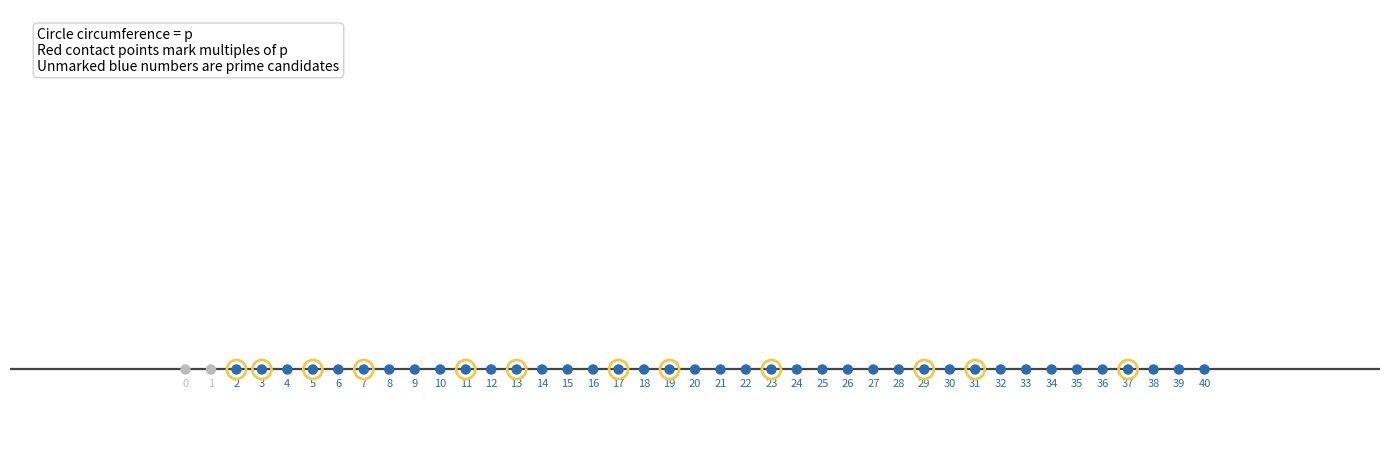

Write Python code to recreate this figure.
# Installation:
# pip install matplotlib numpy

"""Minimal rolling-circle animation for prime discovery on a number line.

Each circle has circumference equal to p, so its radius is p / (2 * pi).
The circle rolls without slipping, and a red point on the circumference marks
integer contact positions that are divisible by p.
"""

from __future__ import annotations

import math
from dataclasses import dataclass
from pathlib import Path
from typing import Iterable

import matplotlib.pyplot as plt
import numpy as np
from matplotlib import animation
from matplotlib.colors import to_rgba
from matplotlib.patches import Ellipse


# ---------------------------------------------------------------------------
# Configuration
# ---------------------------------------------------------------------------
MAX_NUMBER = 40

PRIME_MODE = "auto"  # "auto" or "manual"
MANUAL_CIRCLES = list(range(2, 40))
MANUAL_START_TOGETHER = True

ANIMATION_SPEED = 0.1
SHOW_NUMBER_LABELS = True
SHOW_ALL_PREVIOUS_CIRCLES = True
KEEP_COMPOSITES_RED = True

MARK_FROM = "p_squared"  # "2p" or "p_squared"
START_ROLLING_FROM = "zero"  # "zero" or "p"

SHOW_CONTACT_MARKS = True
ROLL_BACK_ENABLED = True
SHOW_PHASE_DATA = False
SHOW_GOLDBACH_RESULT = True
FLIP_FRAME_COUNT = 40
FLIP_DOT_LIFT = 0.35

EXPORT_ANIMATION = False
EXPORT_FORMAT = "mp4"  # "mp4" or "gif"


# ---------------------------------------------------------------------------
# Visual constants
# ---------------------------------------------------------------------------
BACKGROUND_COLOR = "white"
NUMBER_LINE_COLOR = "#444444"
CANDIDATE_COLOR = "#2b6cb0"
COMPOSITE_COLOR = "#d62728"
ACTIVE_PRIME_COLOR = "#d4a017"
ACTIVE_CIRCLE_COLOR = "#1f3f5b"
PREVIOUS_CIRCLE_COLOR = "#9fb3c8"
CONTACT_MARK_COLOR = "#c61c1c"
CHOSEN_NUMBER_RING_COLOR = "#f2c94c"
INACTIVE_NUMBER_COLOR = "#bbbbbb"

BASE_MARKER_SIZE = 42
ACTIVE_MARKER_SIZE = 150
LINE_WIDTH = 1.6
FPS = 30
HOLD_FRAMES = 16


def is_prime(n: int) -> bool:
    """Return True if n is prime."""
    if n < 2:
        return False
    if n == 2:
        return True
    if n % 2 == 0:
        return False

    limit = int(math.isqrt(n))
    for divisor in range(3, limit + 1, 2):
        if n % divisor == 0:
            return False
    return True


def get_primes_up_to(limit: int) -> list[int]:
    """Return all primes up to limit using the primality helper above."""
    return [value for value in range(2, limit + 1) if is_prime(value)]


def validate_configuration() -> None:
    if PRIME_MODE not in {"auto", "manual"}:
        raise ValueError("PRIME_MODE must be 'auto' or 'manual'.")
    if MARK_FROM not in {"2p", "p_squared"}:
        raise ValueError("MARK_FROM must be '2p' or 'p_squared'.")
    if START_ROLLING_FROM not in {"zero", "p"}:
        raise ValueError("START_ROLLING_FROM must be 'zero' or 'p'.")
    if EXPORT_FORMAT not in {"mp4", "gif"}:
        raise ValueError("EXPORT_FORMAT must be 'mp4' or 'gif'.")
    if ANIMATION_SPEED <= 0:
        raise ValueError("ANIMATION_SPEED must be positive.")
    if FLIP_FRAME_COUNT < 0:
        raise ValueError("FLIP_FRAME_COUNT must be >= 0.")


def parse_manual_circle_values(circle_values: Iterable[int | str]) -> list[int]:
    """Parse manual circle entries.

    Supports:
    - integers: 12
    - strings: "12"
    - ranges: "10-16" (inclusive)
    """
    parsed: list[int] = []
    for value in circle_values:
        if isinstance(value, int):
            parsed.append(value)
            continue

        text = str(value).strip()
        if not text:
            continue

        if "-" in text:
            left, right = text.split("-", 1)
            left = left.strip()
            right = right.strip()
            if left.lstrip("-").isdigit() and right.lstrip("-").isdigit():
                start = int(left)
                end = int(right)
                step = 1 if end >= start else -1
                parsed.extend(list(range(start, end + step, step)))
                continue

        if text.lstrip("-").isdigit():
            parsed.append(int(text))

    return parsed


def get_goldbach_left_primes(max_number: int) -> set[int]:
    """Return left-side primes p where p + q = 2*max_number for some prime q."""
    target = 2 * max_number
    left_primes: set[int] = set()
    for p in range(2, max_number + 1):
        if is_prime(p) and is_prime(target - p):
            left_primes.add(p)
    return left_primes


def get_circle_start_x(p: int) -> float:
    return 0.0 if START_ROLLING_FROM == "zero" else float(p)


def get_mark_start(p: int) -> int:
    if MARK_FROM == "2p":
        return 2 * p
    return p * p


def get_mark_targets(p: int, max_number: int) -> list[int]:
    """Return the integer positions that should be marked for the circle p."""
    if p < 2:
        return []

    first_target = max(get_mark_start(p), p + 1)
    if first_target > max_number:
        return []

    first_multiple = ((first_target + p - 1) // p) * p
    if first_multiple == p:
        first_multiple += p

    return list(range(first_multiple, max_number + 1, p))


def get_backward_targets(p: int, max_number: int) -> list[int]:
    """Backward contact targets under the folded-line model.

    Real-line interpretation: after reaching MAX, the circle keeps rolling
    forward on [MAX, 2*MAX]. Ground contacts still happen at multiples of p.
    Folding around MAX maps each contact x (> MAX) to (2*MAX - x) in [0, MAX].
    These mirrored targets are consumed while the circle rolls leftward.
    """
    if p <= 0:
        return []

    # First contact strictly after MAX on the continued line.
    first_multiple = ((max_number + 1 + p - 1) // p) * p
    # Last contact not beyond 2*MAX on the continued line.
    last_multiple = ((2 * max_number) // p) * p
    if first_multiple > last_multiple:
        return []

    mirrored_targets: list[int] = []
    for contact_on_extended_line in range(first_multiple, last_multiple + 1, p):
        mirrored_targets.append(2 * max_number - contact_on_extended_line)
    return mirrored_targets


def build_auto_circle_sequence(max_number: int) -> list[int]:
    """Discover circles by repeatedly taking the next unmarked number."""
    discovered_circles: list[int] = []
    composite_flags = np.zeros(max_number + 1, dtype=bool)

    for candidate in range(2, max_number + 1):
        if composite_flags[candidate]:
            continue

        discovered_circles.append(candidate)
        for marked_value in get_mark_targets(candidate, max_number):
            composite_flags[marked_value] = True

    return discovered_circles


def build_manual_circle_sequence(max_number: int, circle_values: Iterable[int]) -> list[int]:
    sequence: list[int] = []
    seen: set[int] = set()
    for value in parse_manual_circle_values(circle_values):
        candidate = int(value)
        if candidate < 2 or candidate > max_number or candidate in seen:
            continue
        seen.add(candidate)
        sequence.append(candidate)
    return sequence


def get_circle_sequence(max_number: int) -> list[int]:
    if PRIME_MODE == "auto":
        return build_auto_circle_sequence(max_number)
    return build_manual_circle_sequence(max_number, MANUAL_CIRCLES)


@dataclass
class CircleRuntime:
    circle: "RollingCircle"
    forward_targets: list[int]
    backward_targets: list[int]
    next_forward_target_index: int = 0
    next_backward_target_index: int = 0


@dataclass
class FrameCircleSnapshot:
    p: int
    radius: float
    center_x: float
    center_y: float
    red_x: float
    red_y: float
    is_moving: bool


@dataclass
class FrameState:
    circle_snapshots: list[FrameCircleSnapshot]
    composite_flags: np.ndarray
    contact_positions: list[int]
    active_prime: int | None
    motion_mode: str
    flip_progress: float = 0.0


def make_snapshots(runtimes: list[CircleRuntime]) -> list[FrameCircleSnapshot]:
    snapshots: list[FrameCircleSnapshot] = []
    for runtime in runtimes:
        c = runtime.circle
        snapshots.append(
            FrameCircleSnapshot(
                p=c.p,
                radius=c.radius,
                center_x=c.center_x,
                center_y=c.center_y,
                red_x=c.red_point[0],
                red_y=c.red_point[1],
                is_moving=(c.distance_traveled < c.total_distance - 1e-12),
            )
        )
    return snapshots


def get_flip_horizontal_scale(progress: float) -> float:
    """Horizontal scale for pseudo-3D flip (1 -> thin edge -> 1)."""
    return max(0.08, abs(math.cos(math.pi * progress)))


class RollingCircle:
    """Rolling circle with phase placeholders for later extensions."""

    def __init__(
        self,
        p: int,
        start_x: float,
        end_x: float,
        direction: int = 1,
        initial_angle: float = math.pi,
        angular_velocity_sign: float = 1.0,
        x_reflection: float = 1.0,
    ) -> None:
        self.p = int(p)
        self.radius = self.p / (2.0 * math.pi)
        self.start_x = float(start_x)
        self.end_x = float(end_x)
        self.direction = 1 if direction >= 0 else -1
        self.initial_angle = float(initial_angle)
        self.angular_velocity_sign = float(angular_velocity_sign)
        self.x_reflection = float(x_reflection)

        self.center_x = self.start_x
        self.center_y = self.radius
        self.distance_traveled = 0.0
        self.rotation_angle = self.initial_angle
        self.red_point = (self.center_x, 0.0)

        # Placeholder for future phase-comparison features.
        self.phase = 0.0
        self.angular_phase = 0.0
        self.phase_info: dict[str, float] = {}

        self.total_distance = abs(self.end_x - self.start_x)
        self.update_from_distance(0.0)

    def update_from_distance(self, distance: float) -> None:
        """Advance the circle while preserving the no-slip relation.

        The rolling angle obeys theta = -distance / radius. A phase offset of pi
        places the red point at the bottom initially so contacts occur every p
        units along the line, matching the desired multiple-marking behavior.
        """
        bounded_distance = min(max(distance, 0.0), self.total_distance)
        signed_distance = self.direction * bounded_distance

        self.distance_traveled = bounded_distance
        self.center_x = self.start_x + signed_distance
        self.center_y = self.radius
        self.rotation_angle = self.initial_angle + self.angular_velocity_sign * (bounded_distance / self.radius)

        self.phase = bounded_distance % self.p
        self.angular_phase = self.rotation_angle % (2.0 * math.pi)

        point_x = self.center_x + self.x_reflection * self.radius * math.sin(self.rotation_angle)
        point_y = self.center_y + self.radius * math.cos(self.rotation_angle)
        self.red_point = (point_x, point_y)

    @property
    def final_center_x(self) -> float:
        return self.end_x


def create_number_colors(visible_composites: np.ndarray) -> list[tuple[float, float, float, float]]:
    colors = [to_rgba(INACTIVE_NUMBER_COLOR), to_rgba(INACTIVE_NUMBER_COLOR)]
    for value in range(2, MAX_NUMBER + 1):
        colors.append(to_rgba(COMPOSITE_COLOR if visible_composites[value] else CANDIDATE_COLOR))
    return colors


def initialize_number_line_markers(ax: plt.Axes, max_number: int) -> tuple:
    x_values = np.arange(0, max_number + 1)
    y_values = np.zeros_like(x_values, dtype=float)
    colors = create_number_colors(np.zeros(max_number + 1, dtype=bool))

    markers = ax.scatter(
        x_values,
        y_values,
        s=BASE_MARKER_SIZE,
        c=colors,
        zorder=3,
    )

    active_prime_marker = ax.scatter(
        [],
        [],
        s=ACTIVE_MARKER_SIZE,
        facecolors="none",
        edgecolors=ACTIVE_PRIME_COLOR,
        linewidths=2.0,
        zorder=4,
    )

    label_artists: list[plt.Text] = []
    if SHOW_NUMBER_LABELS:
        label_offset = -0.22 * max(1.0, max_number / 25.0)
        for value in x_values:
            color = INACTIVE_NUMBER_COLOR if value < 2 else CANDIDATE_COLOR
            label_artists.append(
                ax.text(
                    value,
                    label_offset,
                    str(value),
                    ha="center",
                    va="top",
                    fontsize=8,
                    color=color,
                )
            )

    return markers, active_prime_marker, label_artists


def build_simulation_frames(circle_values: list[int], max_number: int) -> list[FrameState]:
    """Simulate all frames with concurrent rolling circles.

    A new circle starts as soon as its number is still unmarked at the moment
    we pass that number in the global sweep, so 3 can start while 2 is still
    moving, and 5 can start once both 2 and 3 have passed and not marked it.
    """
    runtimes: list[CircleRuntime] = []
    all_frames: list[FrameState] = []

    composite_flags = np.zeros(max_number + 1, dtype=bool)
    contact_positions: list[int] = []
    contact_seen: set[int] = set()

    start_lookup = {p: get_circle_start_x(p) for p in circle_values}
    targets_lookup = {p: get_mark_targets(p, max_number) for p in circle_values}
    spawned_primes: list[int] = []

    next_circle_index = 0
    global_sweep_x = 2.0
    hold_counter = 0
    motion_mode = "forward"

    # Safety cap to avoid accidental infinite loops when tuning parameters.
    max_frames = max(2000, int(math.ceil(max_number / ANIMATION_SPEED)) * 30)

    while len(all_frames) < max_frames:
        # In manual mode, optionally start all chosen circles together.
        if PRIME_MODE == "manual" and MANUAL_START_TOGETHER and next_circle_index == 0:
            for candidate in circle_values:
                start_x = start_lookup[candidate]
                runtimes.append(
                    CircleRuntime(
                        circle=RollingCircle(
                            p=candidate,
                            start_x=start_x,
                            end_x=float(max_number),
                            direction=1,
                            initial_angle=math.pi,
                            angular_velocity_sign=1.0,
                        ),
                        forward_targets=targets_lookup[candidate],
                        backward_targets=[],
                        next_forward_target_index=0,
                        next_backward_target_index=0,
                    )
                )
                spawned_primes.append(candidate)
            next_circle_index = len(circle_values)

        while motion_mode == "forward" and next_circle_index < len(circle_values):
            candidate = circle_values[next_circle_index]
            if candidate > int(math.floor(global_sweep_x + 1e-9)):
                break
            if PRIME_MODE == "manual" or not composite_flags[candidate]:
                start_x = start_lookup[candidate]
                runtimes.append(
                    CircleRuntime(
                        circle=RollingCircle(
                            p=candidate,
                            start_x=start_x,
                            end_x=float(max_number),
                            direction=1,
                            initial_angle=math.pi,
                            angular_velocity_sign=1.0,
                        ),
                        forward_targets=targets_lookup[candidate],
                        backward_targets=[],
                        next_forward_target_index=0,
                        next_backward_target_index=0,
                    )
                )
                spawned_primes.append(candidate)
            next_circle_index += 1

        any_moving = False
        active_prime: int | None = None

        for runtime in runtimes:
            circle = runtime.circle
            prev_distance = circle.distance_traveled
            new_distance = min(circle.total_distance, prev_distance + ANIMATION_SPEED)
            if new_distance > prev_distance + 1e-12:
                any_moving = True
            circle.update_from_distance(new_distance)

            if new_distance < circle.total_distance - 1e-12 and active_prime is None:
                active_prime = circle.p

            if motion_mode == "forward":
                while runtime.next_forward_target_index < len(runtime.forward_targets):
                    target = runtime.forward_targets[runtime.next_forward_target_index]
                    contact_distance = abs(target - circle.start_x)
                    if contact_distance <= circle.distance_traveled + 1e-9:
                        # Never mark a circle's own number.
                        if target != circle.p:
                            composite_flags[target] = True
                            if target not in contact_seen:
                                contact_seen.add(target)
                                contact_positions.append(target)
                        runtime.next_forward_target_index += 1
                    else:
                        break
            else:
                while runtime.next_backward_target_index < len(runtime.backward_targets):
                    target = runtime.backward_targets[runtime.next_backward_target_index]
                    contact_distance = abs(target - circle.start_x)
                    if contact_distance <= circle.distance_traveled + 1e-9:
                        # Backward pass may mark the circle's own value.
                        composite_flags[target] = True
                        if target not in contact_seen:
                            contact_seen.add(target)
                            contact_positions.append(target)
                        runtime.next_backward_target_index += 1
                    else:
                        break

        all_frames.append(
            FrameState(
                circle_snapshots=make_snapshots(runtimes),
                composite_flags=composite_flags.copy(),
                contact_positions=contact_positions.copy(),
                active_prime=active_prime,
                motion_mode=motion_mode,
                flip_progress=0.0,
            )
        )

        if motion_mode == "forward":
            global_sweep_x = min(float(max_number), global_sweep_x + ANIMATION_SPEED)
            done_discovering = next_circle_index >= len(circle_values)
            if not any_moving and done_discovering:
                if ROLL_BACK_ENABLED and spawned_primes:
                    # Capture the forward-end angle BEFORE the flip animation.
                    # Backward motion mirrors a continued rightward roll on
                    # [MAX, 2*MAX] back into [0, MAX].
                    pre_flip_angles: dict[int, float] = {
                        runtime.circle.p: runtime.circle.rotation_angle
                        for runtime in runtimes
                    }
                    if FLIP_FRAME_COUNT > 0:
                        initial_flip_angles = {runtime.circle.p: runtime.circle.rotation_angle for runtime in runtimes}
                        # Flip slowly in place before return roll.
                        for step in range(FLIP_FRAME_COUNT):
                            progress = (step + 1) / FLIP_FRAME_COUNT
                            for runtime in runtimes:
                                circle = runtime.circle
                                base_angle = initial_flip_angles[circle.p]
                                # Keep rotational phase continuous and mirror
                                # the x-offset through the flip. Add a slight
                                # upward arc so the dot does not appear to make
                                # fake ground contacts while turning in place.
                                circle.rotation_angle = base_angle
                                mirror_factor = math.cos(math.pi * progress)
                                lift_factor = abs(math.sin(math.pi * progress))
                                point_x = circle.center_x + (circle.radius * mirror_factor) * math.sin(circle.rotation_angle)
                                point_y = (
                                    circle.center_y
                                    + circle.radius * math.cos(circle.rotation_angle)
                                    + circle.radius * FLIP_DOT_LIFT * lift_factor
                                )
                                circle.red_point = (point_x, point_y)

                            all_frames.append(
                                FrameState(
                                    circle_snapshots=make_snapshots(runtimes),
                                    composite_flags=composite_flags.copy(),
                                    contact_positions=contact_positions.copy(),
                                    active_prime=None,
                                    motion_mode="flip",
                                    flip_progress=progress,
                                )
                            )

                    # Flip pass: re-spawn discovered circles on the right and roll back left.
                    runtimes = []
                    for p in spawned_primes:
                        right_start = float(max_number)
                        left_end = start_lookup[p]
                        backward_circle = RollingCircle(
                            p=p,
                            start_x=right_start,
                            end_x=left_end,
                            direction=-1,
                            # Exact mirror of continued rightward rolling:
                            # x_back(d) = 2*MAX - x_forward(MAX+d).
                            initial_angle=pre_flip_angles.get(p, math.pi),
                            angular_velocity_sign=1.0,
                            x_reflection=-1.0,
                        )
                        runtimes.append(
                            CircleRuntime(
                                circle=backward_circle,
                                forward_targets=[],
                                backward_targets=get_backward_targets(p, max_number),
                                next_forward_target_index=0,
                                next_backward_target_index=0,
                            )
                        )
                    motion_mode = "backward"
                    hold_counter = 0
                else:
                    hold_counter += 1
            else:
                hold_counter = 0
        else:
            if not any_moving:
                hold_counter += 1
            else:
                hold_counter = 0

        if hold_counter >= HOLD_FRAMES:
            break

    return all_frames


def build_figure(max_radius: float) -> tuple[plt.Figure, plt.Axes]:
    fig, ax = plt.subplots(figsize=(14, 7), facecolor=BACKGROUND_COLOR)
    ax.set_facecolor(BACKGROUND_COLOR)
    ax.axhline(0.0, color=NUMBER_LINE_COLOR, linewidth=LINE_WIDTH, zorder=1)

    horizontal_margin = max_radius + 1.0
    lower_margin = max(0.7, 0.55 * max_radius)
    upper_margin = max(1.5, 2.4 * max_radius)

    ax.set_xlim(-horizontal_margin, MAX_NUMBER + horizontal_margin)
    ax.set_ylim(-lower_margin, upper_margin)
    ax.set_aspect("equal", adjustable="box")

    ax.set_xticks([])
    ax.set_yticks([])
    for spine in ax.spines.values():
        spine.set_visible(False)

    return fig, ax


def create_animation() -> tuple[plt.Figure, animation.FuncAnimation]:
    validate_configuration()

    if PRIME_MODE == "auto":
        # Keep the explicit helper available for quick inspection or extension.
        _ = get_primes_up_to(MAX_NUMBER)

    circle_values = get_circle_sequence(MAX_NUMBER)
    if not circle_values:
        raise ValueError("No circles were generated. Check PRIME_MODE and MANUAL_CIRCLES.")

    goldbach_left_primes = get_goldbach_left_primes(MAX_NUMBER)
    use_goldbach_result = SHOW_GOLDBACH_RESULT and PRIME_MODE == "auto"

    simulation_frames = build_simulation_frames(circle_values, MAX_NUMBER)
    max_radius = max(p / (2.0 * math.pi) for p in circle_values)

    fig, ax = build_figure(max_radius)
    number_markers, active_prime_marker, label_artists = initialize_number_line_markers(ax, MAX_NUMBER)

    chosen_number_rings = ax.scatter(
        np.array(circle_values, dtype=float),
        np.zeros(len(circle_values), dtype=float),
        s=ACTIVE_MARKER_SIZE * 1.25,
        facecolors="none",
        edgecolors=CHOSEN_NUMBER_RING_COLOR,
        linewidths=2.0,
        zorder=4.5,
    )

    circle_patches: dict[int, Ellipse] = {}
    red_point_artists: dict[int, plt.Line2D] = {}
    for p in circle_values:
        patch = Ellipse((0.0, 0.0), width=0.0, height=0.0, angle=0.0, fill=False, linewidth=1.6, edgecolor=PREVIOUS_CIRCLE_COLOR, alpha=0.7, zorder=2)
        patch.set_visible(False)
        ax.add_patch(patch)
        circle_patches[p] = patch

        red_point_artist, = ax.plot([], [], "o", color=CONTACT_MARK_COLOR, markersize=4, zorder=6)
        red_point_artist.set_visible(False)
        red_point_artists[p] = red_point_artist

    contact_tick_height = -0.07 * max(1.0, max_radius)
    contact_markers = ax.scatter([], [], s=70, marker="|", c=CONTACT_MARK_COLOR, zorder=4)

    title_artist = ax.set_title("", fontsize=14, pad=18)
    info_artist = ax.text(
        0.02,
        0.96,
        "Circle circumference = p\nRed contact points mark multiples of p\nUnmarked blue numbers are prime candidates",
        transform=ax.transAxes,
        ha="left",
        va="top",
        fontsize=10,
        bbox={"boxstyle": "round", "facecolor": "white", "edgecolor": "#d0d0d0", "alpha": 0.95},
        zorder=10,
    )
    status_artist = ax.text(0.02, 0.76, "", transform=ax.transAxes, ha="left", va="top", fontsize=10, color="#333333")
    phase_artist = ax.text(0.02, 0.66, "", transform=ax.transAxes, ha="left", va="top", fontsize=10, color="#333333")

    def init() -> list:
        number_markers.set_facecolors(create_number_colors(np.zeros(MAX_NUMBER + 1, dtype=bool)))
        active_prime_marker.set_offsets(np.empty((0, 2)))
        contact_markers.set_offsets(np.empty((0, 2)))
        status_artist.set_text("")
        phase_artist.set_text("")

        for patch in circle_patches.values():
            patch.set_visible(False)
        for red_point in red_point_artists.values():
            red_point.set_visible(False)

        return [
            number_markers,
            active_prime_marker,
            chosen_number_rings,
            contact_markers,
            title_artist,
            info_artist,
            status_artist,
            phase_artist,
            *label_artists,
            *circle_patches.values(),
            *red_point_artists.values(),
        ]

    def update(frame_index: int) -> list:
        frame_state = simulation_frames[frame_index]
        visible_composites = frame_state.composite_flags if KEEP_COMPOSITES_RED else np.zeros(MAX_NUMBER + 1, dtype=bool)

        is_last_frame = frame_index == len(simulation_frames) - 1
        if use_goldbach_result and is_last_frame:
            # Final frame: show only Goldbach-valid left primes as blue.
            visible_composites = np.ones(MAX_NUMBER + 1, dtype=bool)
            visible_composites[0] = False
            visible_composites[1] = False
            for p in goldbach_left_primes:
                visible_composites[p] = False

        number_markers.set_facecolors(create_number_colors(visible_composites))

        if frame_state.active_prime is None:
            active_prime_marker.set_offsets(np.empty((0, 2)))
        else:
            active_prime_marker.set_offsets(np.array([[frame_state.active_prime, 0.0]]))

        if SHOW_NUMBER_LABELS:
            for value, label in enumerate(label_artists):
                if value < 2:
                    label.set_color(INACTIVE_NUMBER_COLOR)
                    label.set_fontweight("normal")
                elif frame_state.active_prime is not None and value == frame_state.active_prime:
                    label.set_color(ACTIVE_PRIME_COLOR)
                    label.set_fontweight("bold")
                elif visible_composites[value]:
                    label.set_color(COMPOSITE_COLOR)
                    label.set_fontweight("normal")
                else:
                    label.set_color(CANDIDATE_COLOR)
                    label.set_fontweight("normal")

        snapshot_by_p = {snapshot.p: snapshot for snapshot in frame_state.circle_snapshots}
        for p in circle_values:
            patch = circle_patches[p]
            point_artist = red_point_artists[p]
            snapshot = snapshot_by_p.get(p)
            if snapshot is None:
                patch.set_visible(False)
                point_artist.set_visible(False)
                continue

            patch.center = (snapshot.center_x, snapshot.center_y)
            diameter = 2.0 * snapshot.radius
            if frame_state.motion_mode == "flip":
                # Fake 3D turn: compress horizontal width to a thin edge at mid-flip.
                compression = get_flip_horizontal_scale(frame_state.flip_progress)
                width = diameter * compression
                patch.width = width
                patch.height = diameter
            else:
                patch.width = diameter
                patch.height = diameter
            is_active = snapshot.is_moving
            if is_active:
                patch.set_edgecolor(ACTIVE_CIRCLE_COLOR)
                patch.set_linewidth(2.2)
                patch.set_alpha(0.95)
            else:
                patch.set_edgecolor(PREVIOUS_CIRCLE_COLOR)
                patch.set_linewidth(1.4)
                patch.set_alpha(0.7)

            if SHOW_ALL_PREVIOUS_CIRCLES or is_active:
                patch.set_visible(True)
            else:
                patch.set_visible(False)

            if patch.get_visible():
                point_artist.set_data([snapshot.red_x], [snapshot.red_y])
                point_artist.set_visible(True)
            else:
                point_artist.set_visible(False)

        if SHOW_CONTACT_MARKS:
            if KEEP_COMPOSITES_RED:
                visible_contacts = frame_state.contact_positions
            else:
                visible_contacts = [x for x in frame_state.contact_positions if visible_composites[x]]

            if visible_contacts:
                contact_offsets = np.column_stack(
                    [np.array(visible_contacts, dtype=float), np.full(len(visible_contacts), contact_tick_height)]
                )
            else:
                contact_offsets = np.empty((0, 2))
            contact_markers.set_offsets(contact_offsets)
        else:
            contact_markers.set_offsets(np.empty((0, 2)))

        active_count = sum(1 for s in frame_state.circle_snapshots if s.is_moving)
        if frame_state.motion_mode == "forward":
            direction_label = "rightward (clockwise)"
        elif frame_state.motion_mode == "backward":
            direction_label = "leftward (anticlockwise)"
        else:
            direction_label = "flip (in place)"
        title_artist.set_text(
            f"Rolling circles on number line | active circles: {active_count} | mode: {direction_label}"
        )
        status_artist.set_text(
            f"Circles spawned: {len(frame_state.circle_snapshots)}/{len(circle_values)}   "
            f"Marks from {MARK_FROM}   "
            f"Start at x = {START_ROLLING_FROM}   "
            f"Pass: {frame_state.motion_mode}"
        )

        if SHOW_PHASE_DATA:
            moving = [s for s in frame_state.circle_snapshots if s.is_moving]
            if moving:
                lead = moving[0]
                phase_artist.set_text(
                    f"Lead p = {lead.p} (phase panel placeholder)\n"
                    "Future: show pairwise phase differences here"
                )
            else:
                phase_artist.set_text("")
        else:
            phase_artist.set_text("")

        if use_goldbach_result and is_last_frame:
            target = 2 * MAX_NUMBER
            title_artist.set_text(
                f"Goldbach target {target}: left-side pair primes = {len(goldbach_left_primes)}"
            )
            status_artist.set_text(
                "Blue points are primes p such that p + q = 2*MAX_NUMBER with q prime"
            )

        if PRIME_MODE == "manual" and is_last_frame:
            title_artist.set_text("Manual circle mode: final phase frozen")
            status_artist.set_text("Final frame keeps each circle phase as-is (no Goldbach override)")

        # Placeholder for future roll-back support. The class already stores
        # direction, so a return path can later be added by extending timeline
        # generation and toggling the direction here.
        if ROLL_BACK_ENABLED and not active_count:
            pass

        return [
            number_markers,
            active_prime_marker,
            chosen_number_rings,
            contact_markers,
            title_artist,
            info_artist,
            status_artist,
            phase_artist,
            *label_artists,
            *circle_patches.values(),
            *red_point_artists.values(),
        ]

    anim = animation.FuncAnimation(
        fig,
        update,
        frames=len(simulation_frames),
        init_func=init,
        interval=1000 / FPS,
        blit=False,
        repeat=False,
    )

    plt.tight_layout()
    return fig, anim


def export_animation(anim: animation.FuncAnimation) -> None:
    output_path = Path(__file__).with_suffix(f".{EXPORT_FORMAT}")

    if EXPORT_FORMAT == "mp4":
        if not animation.writers.is_available("ffmpeg"):
            print("MP4 export skipped: ffmpeg writer is not available in this environment.")
            return

        writer = animation.FFMpegWriter(fps=FPS, bitrate=1800)
        anim.save(output_path, writer=writer)
        print(f"Saved animation to {output_path}")
        return

    try:
        writer = animation.PillowWriter(fps=FPS)
        anim.save(output_path, writer=writer)
        print(f"Saved animation to {output_path}")
    except Exception as exc:  # pragma: no cover - depends on local writer setup
        print(f"GIF export skipped: {exc}")


def main() -> None:
    _, anim = create_animation()

    if EXPORT_ANIMATION:
        export_animation(anim)

    plt.show()


if __name__ == "__main__":
    main()
